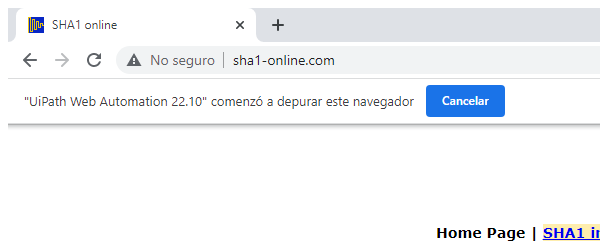
Task: Ejericio Academy REFrameWork 1
Workflow: SHA1_ ProcessHash

Step 1: Attach SHA1 in window 'SHA1 online' (chrome.exe)

Step 2: type [In_HashFormula] into the text box (no picture)

Step 3: click on the text box (no picture)

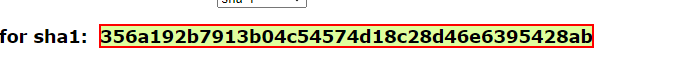
Step 4: get-text from the element
